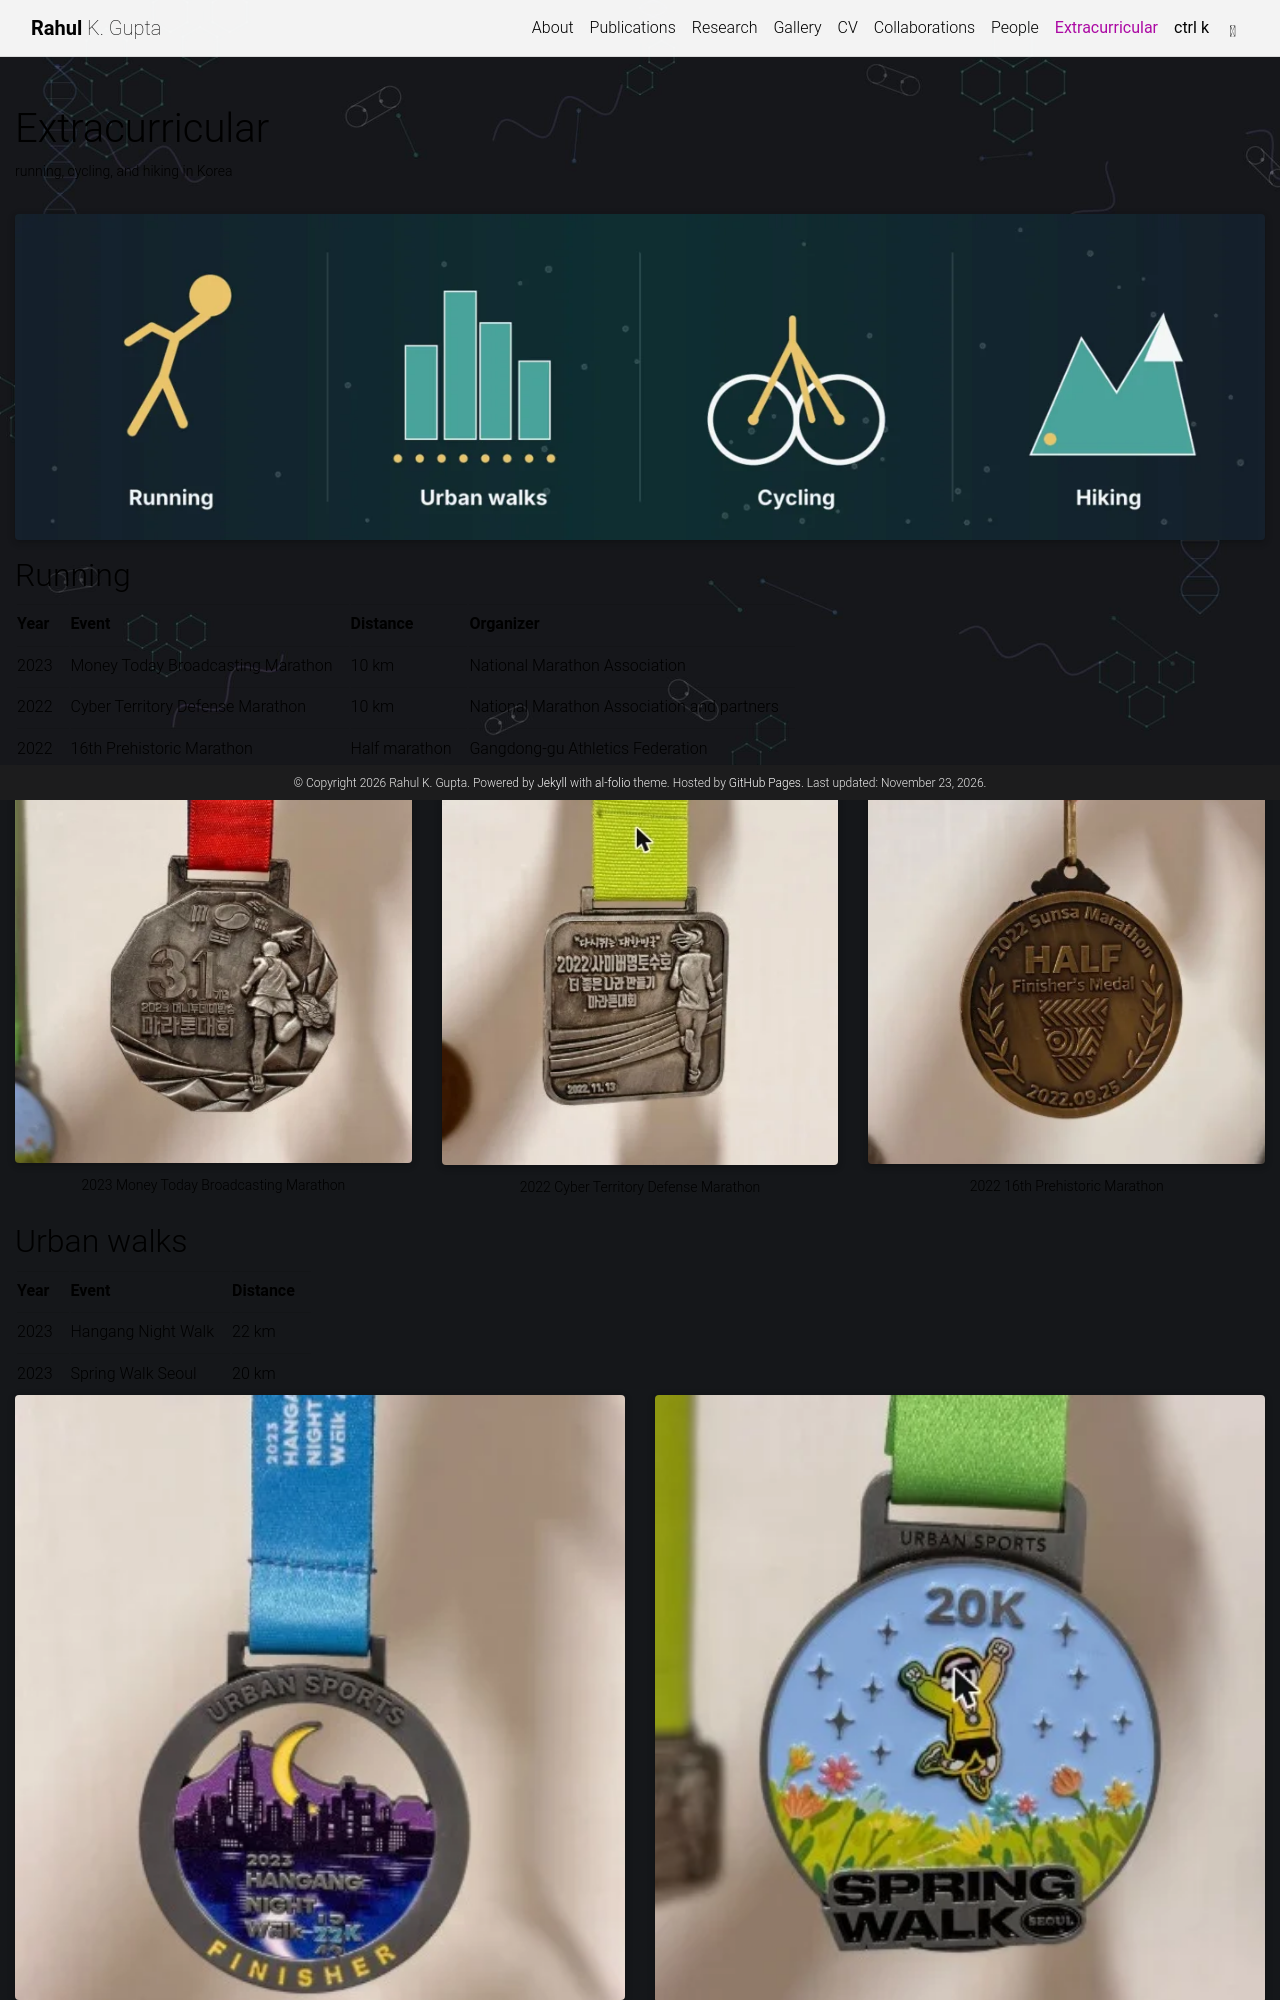

repository: GuptaRKG/guptarkg.github.io · page: extracurricular/index.html · generator: jekyll

---
layout: page
title: Extracurricular
permalink: /extracurricular/
description: running, cycling, and hiking in Korea
nav: true
nav_order: 6
---

{% include scientific_background.html %}

{% include figure.liquid path="assets/img/extracurricular/banner.png" class="img-fluid rounded z-depth-1" %}

## Running

| Year | Event                                     | Distance      | Organizer                                |
| :--- | :---------------------------------------- | :------------ | :--------------------------------------- |
| 2023 | Money Today Broadcasting Marathon         | 10 km         | National Marathon Association            |
| 2022 | Cyber Territory Defense Marathon          | 10 km         | National Marathon Association and partners |
| 2022 | 16th Prehistoric Marathon                 | Half marathon | Gangdong-gu Athletics Federation         |

<div class="row row-cols-3 g-2 mt-1">
  <div class="col">{% include figure.liquid path="assets/img/extracurricular/medal_money_today_marathon.jpg" class="img-fluid rounded z-depth-1" zoomable=true caption="2023 Money Today Broadcasting Marathon" %}</div>
  <div class="col">{% include figure.liquid path="assets/img/extracurricular/medal_cyber_territory_marathon.jpg" class="img-fluid rounded z-depth-1" zoomable=true caption="2022 Cyber Territory Defense Marathon" %}</div>
  <div class="col">{% include figure.liquid path="assets/img/extracurricular/medal_prehistoric_half_marathon.jpg" class="img-fluid rounded z-depth-1" zoomable=true caption="2022 16th Prehistoric Marathon" %}</div>
</div>
